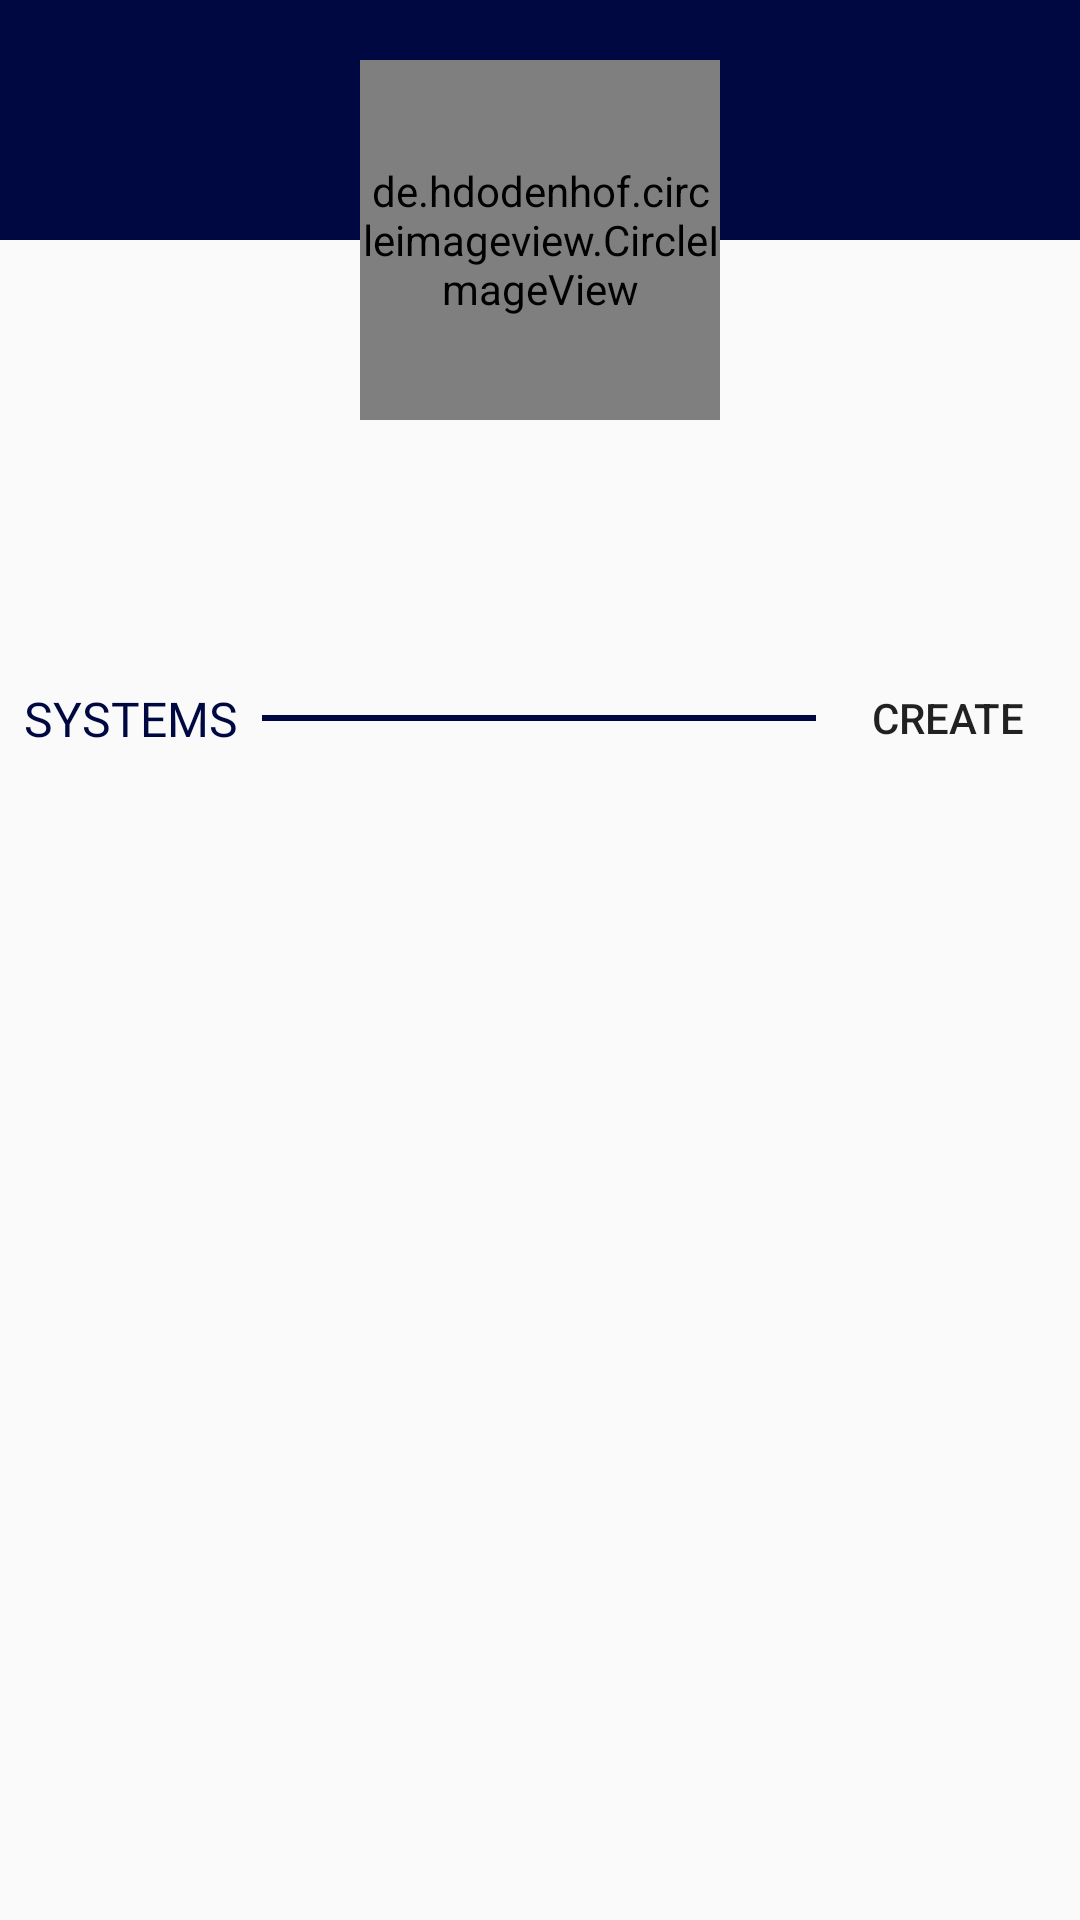

Layout XML and referenced resources for this Android screen:
<!-- AndroidManifest.xml: application theme AppTheme -->
<!-- res/layout/fragment_profile.xml -->
<?xml version="1.0" encoding="utf-8"?>
<androidx.constraintlayout.widget.ConstraintLayout xmlns:android="http://schemas.android.com/apk/res/android"
    xmlns:app="http://schemas.android.com/apk/res-auto"
    xmlns:tools="http://schemas.android.com/tools"
    android:layout_width="match_parent"
    android:layout_height="match_parent"
    tools:context=".fragments.ProfileFragment">

    <ImageView
        android:id="@+id/ivBackground"
        android:layout_width="0dp"
        android:layout_height="80dp"
        android:background="@color/colorPrimary"
        app:layout_constraintEnd_toEndOf="parent"
        app:layout_constraintStart_toStartOf="parent"
        app:layout_constraintTop_toTopOf="parent" />

    <ImageView
        android:id="@+id/imageView2"
        android:layout_width="0dp"
        android:layout_height="0dp"
        app:layout_constraintBottom_toTopOf="@+id/buttonCreateSystem"
        app:layout_constraintEnd_toEndOf="parent"
        app:layout_constraintStart_toStartOf="parent"
        app:layout_constraintTop_toBottomOf="@+id/ivBackground" />

    <de.hdodenhof.circleimageview.CircleImageView
        android:id="@+id/ivProfile"
        android:layout_width="120dp"
        android:layout_height="120dp"
        android:src="@mipmap/ic_launcher_round"
        app:civ_border_color="@color/colorPrimary"
        app:civ_border_width="2dp"
        app:layout_constraintBottom_toBottomOf="@+id/ivBackground"
        app:layout_constraintEnd_toEndOf="parent"
        app:layout_constraintStart_toStartOf="parent"
        app:layout_constraintTop_toBottomOf="@+id/ivBackground" />

    <TextView
        android:id="@+id/tvName"
        android:layout_width="wrap_content"
        android:layout_height="wrap_content"
        android:layout_marginTop="8dp"
        android:textAppearance="@style/name_display"
        android:textColor="@android:color/black"
        app:layout_constraintEnd_toEndOf="@+id/ivProfile"
        app:layout_constraintStart_toStartOf="@+id/ivProfile"
        app:layout_constraintTop_toBottomOf="@+id/tvEmail" />

    <androidx.recyclerview.widget.RecyclerView
        android:id="@+id/recyclerView"
        android:layout_width="0dp"
        android:layout_height="0dp"
        app:layout_constraintBottom_toBottomOf="parent"
        app:layout_constraintEnd_toEndOf="parent"
        app:layout_constraintStart_toStartOf="parent"
        app:layout_constraintTop_toBottomOf="@+id/buttonCreateSystem" />

    <TextView
        android:id="@+id/tvEmail"
        android:layout_width="wrap_content"
        android:layout_height="wrap_content"
        android:layout_marginTop="8dp"
        app:layout_constraintEnd_toEndOf="@+id/ivProfile"
        app:layout_constraintStart_toStartOf="@+id/ivProfile"
        app:layout_constraintTop_toBottomOf="@+id/ivProfile" />

    <TextView
        android:id="@+id/tvSystemCount"
        android:layout_width="wrap_content"
        android:layout_height="wrap_content"
        android:layout_marginStart="8dp"
        android:layout_marginLeft="8dp"
        android:text="SYSTEMS"
        android:textAppearance="@style/page_sub_title"
        android:textColor="@color/colorPrimaryDark"
        app:layout_constraintBottom_toBottomOf="@+id/buttonCreateSystem"
        app:layout_constraintStart_toStartOf="parent"
        app:layout_constraintTop_toTopOf="@+id/buttonCreateSystem" />

    <View
        android:id="@+id/view6"
        android:layout_width="0dp"
        android:layout_height="2dp"
        android:layout_marginStart="8dp"
        android:layout_marginLeft="8dp"
        android:background="@color/colorPrimaryDark"
        app:layout_constraintBottom_toBottomOf="@+id/buttonCreateSystem"
        app:layout_constraintEnd_toStartOf="@+id/buttonCreateSystem"
        app:layout_constraintStart_toEndOf="@+id/tvSystemCount"
        app:layout_constraintTop_toTopOf="@+id/buttonCreateSystem" />

    <Button
        android:id="@+id/buttonCreateSystem"
        style="@style/Widget.AppCompat.Button.Borderless"
        android:layout_width="wrap_content"
        android:layout_height="wrap_content"
        android:layout_marginTop="8dp"
        android:text="Create"
        app:layout_constraintEnd_toEndOf="parent"
        app:layout_constraintTop_toBottomOf="@+id/tvName" />


</androidx.constraintlayout.widget.ConstraintLayout>
<!-- resources referenced by this layout -->
<resources>
  <color name="colorPrimary">#000842</color>
  <color name="colorPrimaryDark">#000842</color>
  <style name="name_display" parent="@android:style/TextAppearance.Medium">
          <item name="android:textSize">24sp</item>
          <item name="android:textColor">@android:color/white</item>
          <item name="android:fontFamily">@font/ubuntu_regular</item>
      </style>
  <style name="page_sub_title" parent="@android:style/TextAppearance.Medium">
          <item name="android:textSize">16sp</item>
          <item name="android:textColor">@color/colorPrimaryDark</item>
          <item name="android:fontFamily">@font/ubuntu_bold</item>
      </style>
  <style name="AppTheme" parent="Theme.AppCompat.Light.DarkActionBar">
          
          <item name="colorPrimary">@color/colorPrimary</item>
          <item name="colorPrimaryDark">@color/colorPrimaryDark</item>
          <item name="colorAccent">@color/colorAccent</item>
      </style>
  <color name="colorAccent">#00EFFB</color>
</resources>
